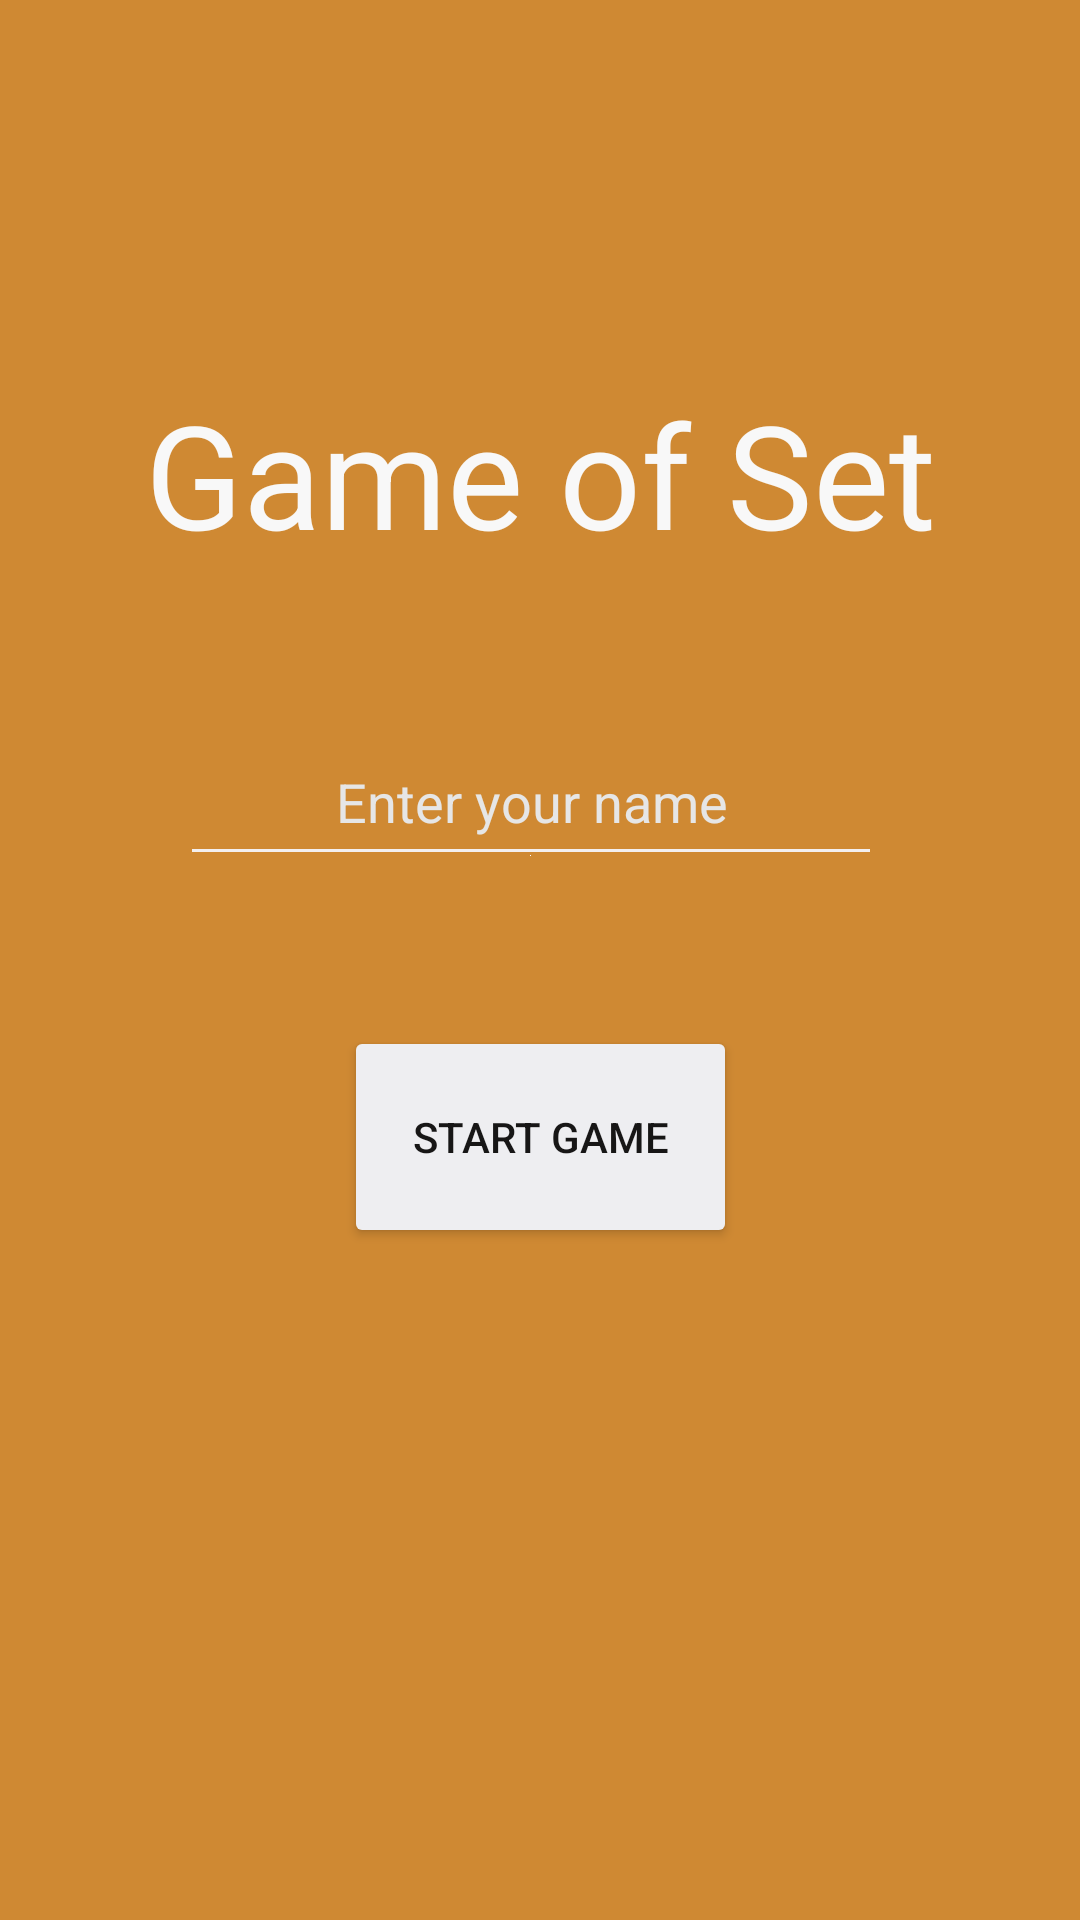

Reconstruct the res/layout file that produces this screen, plus the resources it refers to.
<!-- AndroidManifest.xml: application theme Theme.Setgame -->
<!-- res/layout/activity_main.xml -->
<?xml version="1.0" encoding="utf-8"?>
<androidx.constraintlayout.widget.ConstraintLayout xmlns:android="http://schemas.android.com/apk/res/android"
    xmlns:app="http://schemas.android.com/apk/res-auto"
    xmlns:tools="http://schemas.android.com/tools"
    android:layout_width="match_parent"
    android:layout_height="match_parent"
    android:background="#CF8933"
    android:visibility="visible"
    tools:context=".MainActivity">


    <TextView
        android:id="@+id/welcometxt"
        android:layout_width="359dp"
        android:layout_height="64dp"
        android:text="Game of Set"
        android:textAlignment="center"
        android:textColor="#F8F8F8"
        android:textSize="48sp"
        app:layout_constraintBottom_toBottomOf="parent"
        app:layout_constraintEnd_toEndOf="parent"
        app:layout_constraintStart_toStartOf="parent"
        app:layout_constraintTop_toTopOf="parent"
        app:layout_constraintVertical_bias="0.218" />















    <Button
        android:id="@+id/btnclick2"
        android:layout_width="131dp"
        android:layout_height="74dp"
        android:backgroundTint="#EEEEF1"
        android:text="Start game"
        android:textColor="#171616"
        app:layout_constraintBottom_toBottomOf="parent"
        app:layout_constraintEnd_toEndOf="parent"
        app:layout_constraintStart_toStartOf="parent"
        app:layout_constraintTop_toTopOf="parent"
        app:layout_constraintVertical_bias="0.604" />

    <EditText
        android:id="@+id/username"
        android:layout_width="234dp"
        android:layout_height="53dp"
        android:layout_marginStart="16dp"
        android:layout_marginTop="32dp"
        android:layout_marginEnd="16dp"
        android:backgroundTint="#F3EFEF"
        android:drawableBottom="@color/white"
        android:ems="10"
        android:hint="Enter your name"
        android:inputType="textPersonName"
        android:textAlignment="center"
        android:textColor="#E6E3E3"
        android:textColorHint="#E6E6E6"
        app:layout_constraintBottom_toBottomOf="parent"
        app:layout_constraintEnd_toEndOf="parent"
        app:layout_constraintHorizontal_bias="0.468"
        app:layout_constraintStart_toStartOf="parent"
        app:layout_constraintTop_toTopOf="parent"
        app:layout_constraintVertical_bias="0.373"
        tools:ignore="SpeakableTextPresentCheck" />

</androidx.constraintlayout.widget.ConstraintLayout>
<!-- resources referenced by this layout -->
<resources>
  <style name="Theme.Setgame" parent="Theme.AppCompat.Light.NoActionBar">
          
          <item name="colorPrimary">@color/purple_500</item>
          <item name="colorPrimaryVariant">@color/purple_700</item>
          <item name="colorOnPrimary">@color/white</item>
          
          <item name="colorSecondary">@color/teal_200</item>
          <item name="colorSecondaryVariant">@color/teal_700</item>
          <item name="colorOnSecondary">@color/black</item>
          
          <item name="android:statusBarColor" tools:targetApi="l">?attr/colorPrimaryVariant</item>
          
      </style>
  <!-- not gathered from this repository: default colours our renderer supplied (Android Studio template values) -->
  <color name="purple_500">#FF6200EE</color>
  <color name="purple_700">#FF3700B3</color>
  <color name="teal_200">#FF03DAC5</color>
  <color name="teal_700">#FF018786</color>
  <color name="black">#FF000000</color>
  <color name="white">#FFFFFFFF</color>
</resources>
